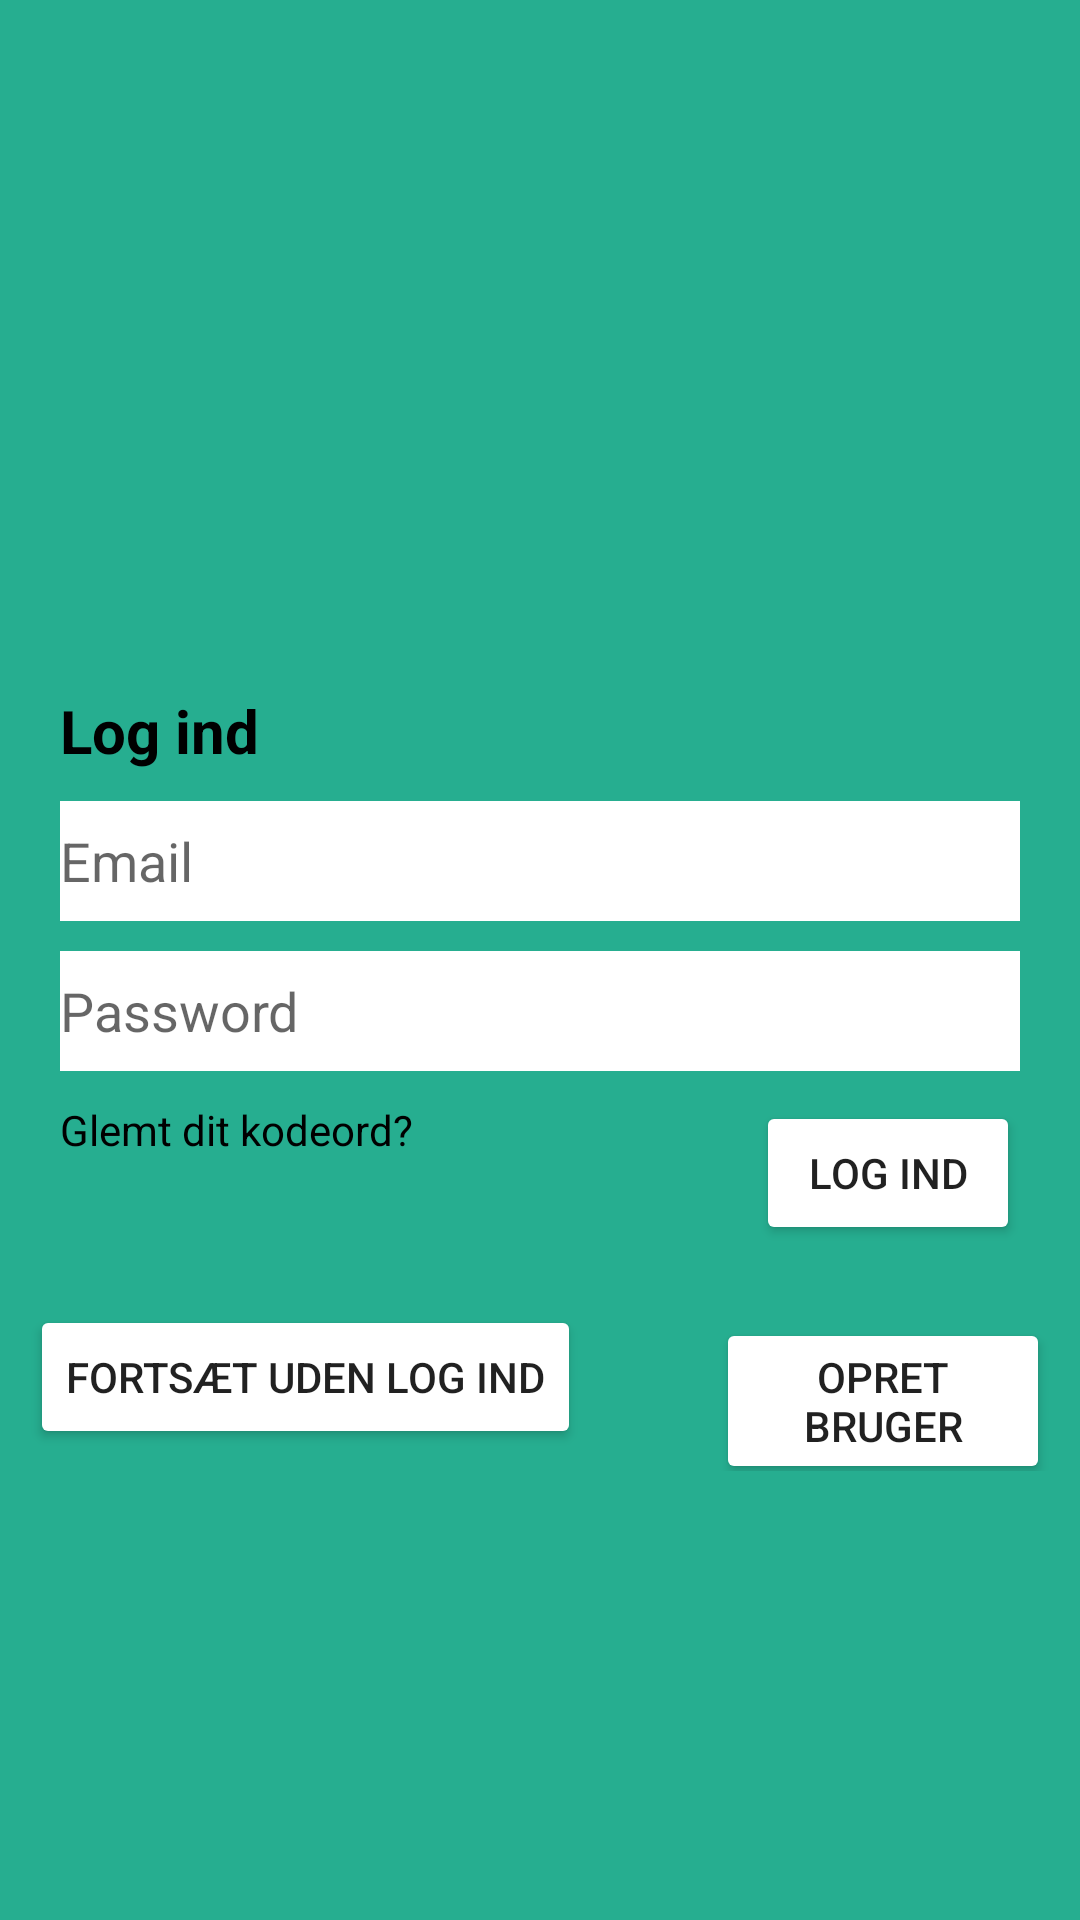

The Android layout XML behind this screen, and the referenced resources:
<!-- AndroidManifest.xml: application theme Theme.AppCompat.Light.NoActionBar -->
<!-- res/layout/activity_login.xml -->
<?xml version="1.0" encoding="utf-8"?>
<LinearLayout
    xmlns:android="http://schemas.android.com/apk/res/android"
    android:layout_width="match_parent"
    android:layout_height="match_parent"
    android:orientation="vertical"
    android:background="@color/acidGreen">

    <ImageView
        android:layout_marginTop="20dp"
        android:id="@+id/login_imageView"
        android:layout_width="200dp"
        android:layout_height="200dp"
        android:layout_gravity="center"
        android:src="@drawable/menulogo2" />

    <TextView
        android:textSize="20dp"
        android:textStyle="bold"
        android:layout_marginLeft="20dp"
        android:textColor="@color/black"
        android:layout_marginTop="10dp"
        android:layout_width="wrap_content"
        android:layout_height="wrap_content"
        android:text="Log ind"/>

    <EditText
        android:id="@+id/login_username_edittext"
        android:layout_width="match_parent"
        android:layout_height="40dp"
        android:background="@color/white"
        android:hint="Email"
        android:height="50dp"
        android:layout_marginLeft="20dp"
        android:layout_marginRight="20dp"
        android:layout_marginTop="10dp"
        android:inputType="textEmailAddress"


        />

    <EditText
        android:id="@+id/login_password_edittext"
        android:layout_width="match_parent"
        android:layout_height="40dp"
        android:background="@color/white"
        android:hint="Password"
        android:height="50dp"
        android:layout_marginLeft="20dp"
        android:layout_marginRight="20dp"
        android:layout_marginTop="10dp"
        android:inputType="textPassword"
        />

    <RelativeLayout
        android:layout_width="wrap_content"
        android:layout_height="wrap_content"
        android:orientation="horizontal">

        <Button
            android:layout_marginTop="10dp"
            android:layout_marginRight="20dp"
            android:id="@+id/login_button"
            android:layout_width="wrap_content"
            android:layout_height="wrap_content"
            android:layout_alignParentRight="true"
            android:backgroundTint="@color/white"
            android:onClick="LoginOnClick"
            android:text="log ind" />

        <TextView
            android:layout_marginTop="10dp"
            android:layout_marginLeft="20dp"
            android:id="@+id/login_glemtkodeord"
            android:layout_width="wrap_content"
            android:layout_height="wrap_content"
            android:layout_alignParentRight="false"
            android:backgroundTint="@color/white"
            android:onClick="LoginForgotPassword"
            android:text="Glemt dit kodeord?"
            android:textColor="@color/black"
            android:clickable="true"/>
    </RelativeLayout>

    <ProgressBar
        android:id="@+id/login_progressbar"
        android:layout_width="wrap_content"
        android:layout_height="wrap_content"
        android:layout_centerHorizontal="true"
        android:layout_centerVertical="true"
        android:visibility="gone"/>


    <LinearLayout
        android:layout_width="match_parent"
        android:layout_height="wrap_content"
        android:orientation="horizontal">

        <Button
            android:layout_marginTop="20dp"
            android:layout_marginLeft="10dp"
            android:layout_marginRight="45dp"
            android:id="@+id/login_udenlogin"
            android:layout_width="wrap_content"
            android:layout_height="wrap_content"
            android:layout_alignParentRight="true"
            android:backgroundTint="@color/white"
            android:onClick="MainPage"
            android:text="Fortsæt uden log ind" />

        <Button
            android:id="@+id/login_opret"
            android:layout_width="wrap_content"
            android:layout_height="wrap_content"
            android:layout_marginTop="20dp"
            android:backgroundTint="@color/white"
            android:onClick="LoginOpretBruger"
            android:text="Opret bruger"
            android:layout_marginRight="10dp"/>

    </LinearLayout>


</LinearLayout>
<!-- resources referenced by this layout -->
<resources>
  <color name="acidGreen">#26ae90</color>
  <color name="black">#000000</color>
  <color name="white">#FFFFFF</color>
</resources>
